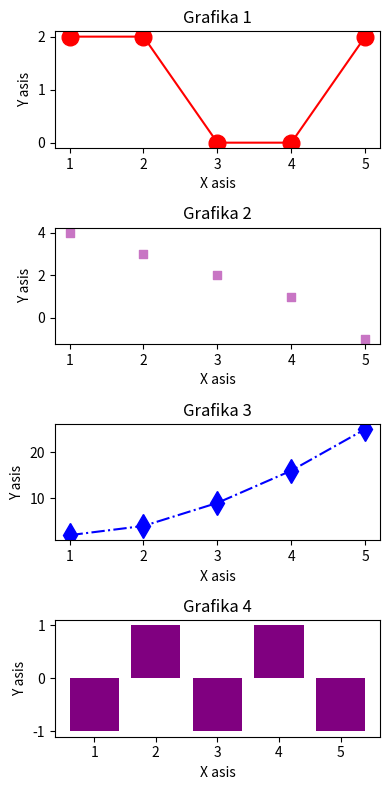

The script that saved this image:
import matplotlib.pyplot as plt
import numpy as np


# langas, grafikas = plt.subplots()
# plt.show()

# langas, grafikas = plt.subplots(2,2)
# plt.show()

# x = [5,15,20,25]
# y = [14,26,5,44]
# mer,per = plt.subplots()
# per.plot(x,y,marker='8', linestyle=':', color='#c875c4', markersize=12)
# plt.show()

# def f(t):
#     return np.exp(-t) * np.cos(2*np.pi*t)
# t1 = np.arange(0.0, 5.0, 0.1)
# fig, ax = plt.subplots()
# ax.plot(t1, f(t1), color='red', marker='d', ms=12, lw=3.0, label='$e^{-x}\cdot\cos(2\pi x)$')
# ax.set_ylabel('Y ašies pavadinimas')
# ax.set_xlabel('X ašies pavadinimas')
# ax.set_title('Grafiko pavadinimas')
# ax.legend(loc=9) # 0 - 9
# plt.show()

###--- UZD A --- ###

# A) Duotas sąrašas x=[1,2,3,4,5,6,7,8,9]
# Viename lange, skirtinguose grafikuose atvaizduokite 𝑥2, 𝑥 ⋅ 3,
# 𝑥 ⋅ 𝑎, čia a - įvedamas vartotojo.
# Panaudokite skirtingas spalvas, linijų tipus.

# x=[1,2,3,4,5,6,7,8,9]
#
# langas, grafikas = plt.subplots(3)
#
# a = int(input("Iveskite skaiciu a: "))
#
# y1 = [i**2 for i in x]
# y2 = [i*3 for i in x]
# y3 = [i*a for i in x]
#
# grafikas[0].plot(x,y1, marker='8', linestyle=':', color='#c875c4', markersize=12)
# grafikas[1].plot(x,y2, marker='s', linestyle='--', color='red', markersize=10)
# grafikas[2].plot(x,y3, marker='d', linestyle='-', color='blue', markersize=8)
#
# grafikas[0].set_title("x^2")
# grafikas[1].set_title("x*3")
# grafikas[2].set_title(f"x*{a}")
#
# plt.show()


###--- UZD B --- ###

# Duoti sąrašai
# x = [1,2,3,4,5],
# y1= [2,2,0,0,2],
# y2) = [4,3,2,1,-1],
# y3) = [2,4,9,16,25],
# y4) = [-1,1,-1,1,-1]
#
# Atvaizduokite viename lange, skirtinguose grafikuose x~y1, x~y2, x~y3, x~y4 grafikus.
# Pirmasis grafikas - linijinis, antrasis - taškinis,
# trečiasis - linija su duomenų taškais,
# ketvirtasis - brūkšninis.
# Spalvos visų turi būti skirtingos. Grafikai, ašys turi turėti pavadinimus.

x = [1,2,3,4,5]
y1= [2,2,0,0,2]
y2 = [4,3,2,1,-1]
y3 = [2,4,9,16,25]
y4 = [-1,1,-1,1,-1]

langas, grafikas = plt.subplots(4,1, figsize=(4,8))

grafikas[0].plot(x,y1, marker='o', color='red', markersize=12)
grafikas[1].scatter(x,y2, marker='s', color='#c875c4')
grafikas[2].plot(x,y3, marker='d', linestyle='-.', color='blue', markersize=12)
grafikas[3].bar(x,y4, color='purple')

grafikas[0].set_title('Grafika 1')
grafikas[1].set_title('Grafika 2')
grafikas[2].set_title('Grafika 3')
grafikas[3].set_title('Grafika 4')

grafikas[0].set_xlabel('X asis')
grafikas[1].set_xlabel('X asis')
grafikas[2].set_xlabel('X asis')
grafikas[3].set_xlabel('X asis')

grafikas[0].set_ylabel('Y asis')
grafikas[1].set_ylabel('Y asis')
grafikas[2].set_ylabel('Y asis')
grafikas[3].set_ylabel('Y asis')

plt.tight_layout()
plt.show()

###--- UZD C --- ###

# Sugeneruoti sąrašą 𝑥, turintį 101 elementą (nuo 0 iki 100).
# Sukurti antrą sąrašą, kuriame būtų skaičiai, pakelti kvadratu, iš pirmojo sąrašo (𝑥2)
# Sukurti trečiąjį sąrašą, kuriame skaičiai būtų pakelti kvadratu ir padauginti iš atsitiktinai sugeneruoto skaičiaus (𝑥2 ⋅ 𝑎).
# Sugeneruoti 100-to elementų ilgio sąrašą iš atsitiktinių skaičių. Visus šiuos sąrašus atvaizduoti grafike.
# Grafikas turi turėti pavadinimą, pavadintos ašys, pakeisti šriftų dydžiai.
